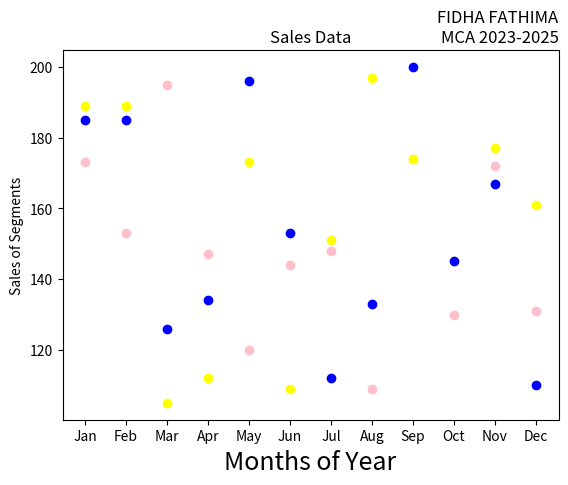

This chart was generated by the following Python code:
import matplotlib.pyplot as plt
import numpy as np
month =np.array(['Jan','Feb','Mar','Apr','May','Jun','Jul','Aug','Sep','Oct','Nov','Dec'])
AS = np.array([173,153,195,147,120,144,148,109,174,130,172,131])
LS = np.array([189,189,105,112,173,109,151,197,174,145,177,161])
SLS = np.array([185,185,126,134,196,153,112,133,200,145,167,110])
plt.xlabel('Months of Year', fontsize=18)
plt.ylabel('Sales of Segments')
plt.title('Sales Data')
plt.title('FIDHA FATHIMA\nMCA 2023-2025', loc='right')
plt.scatter(month,AS, label='Affordable Segment', color='pink')
plt.scatter(month,LS, label='Luxury Segment', color='yellow')
plt.scatter(month,SLS, label='Super Luxury Segment', color='blue')
plt.show()